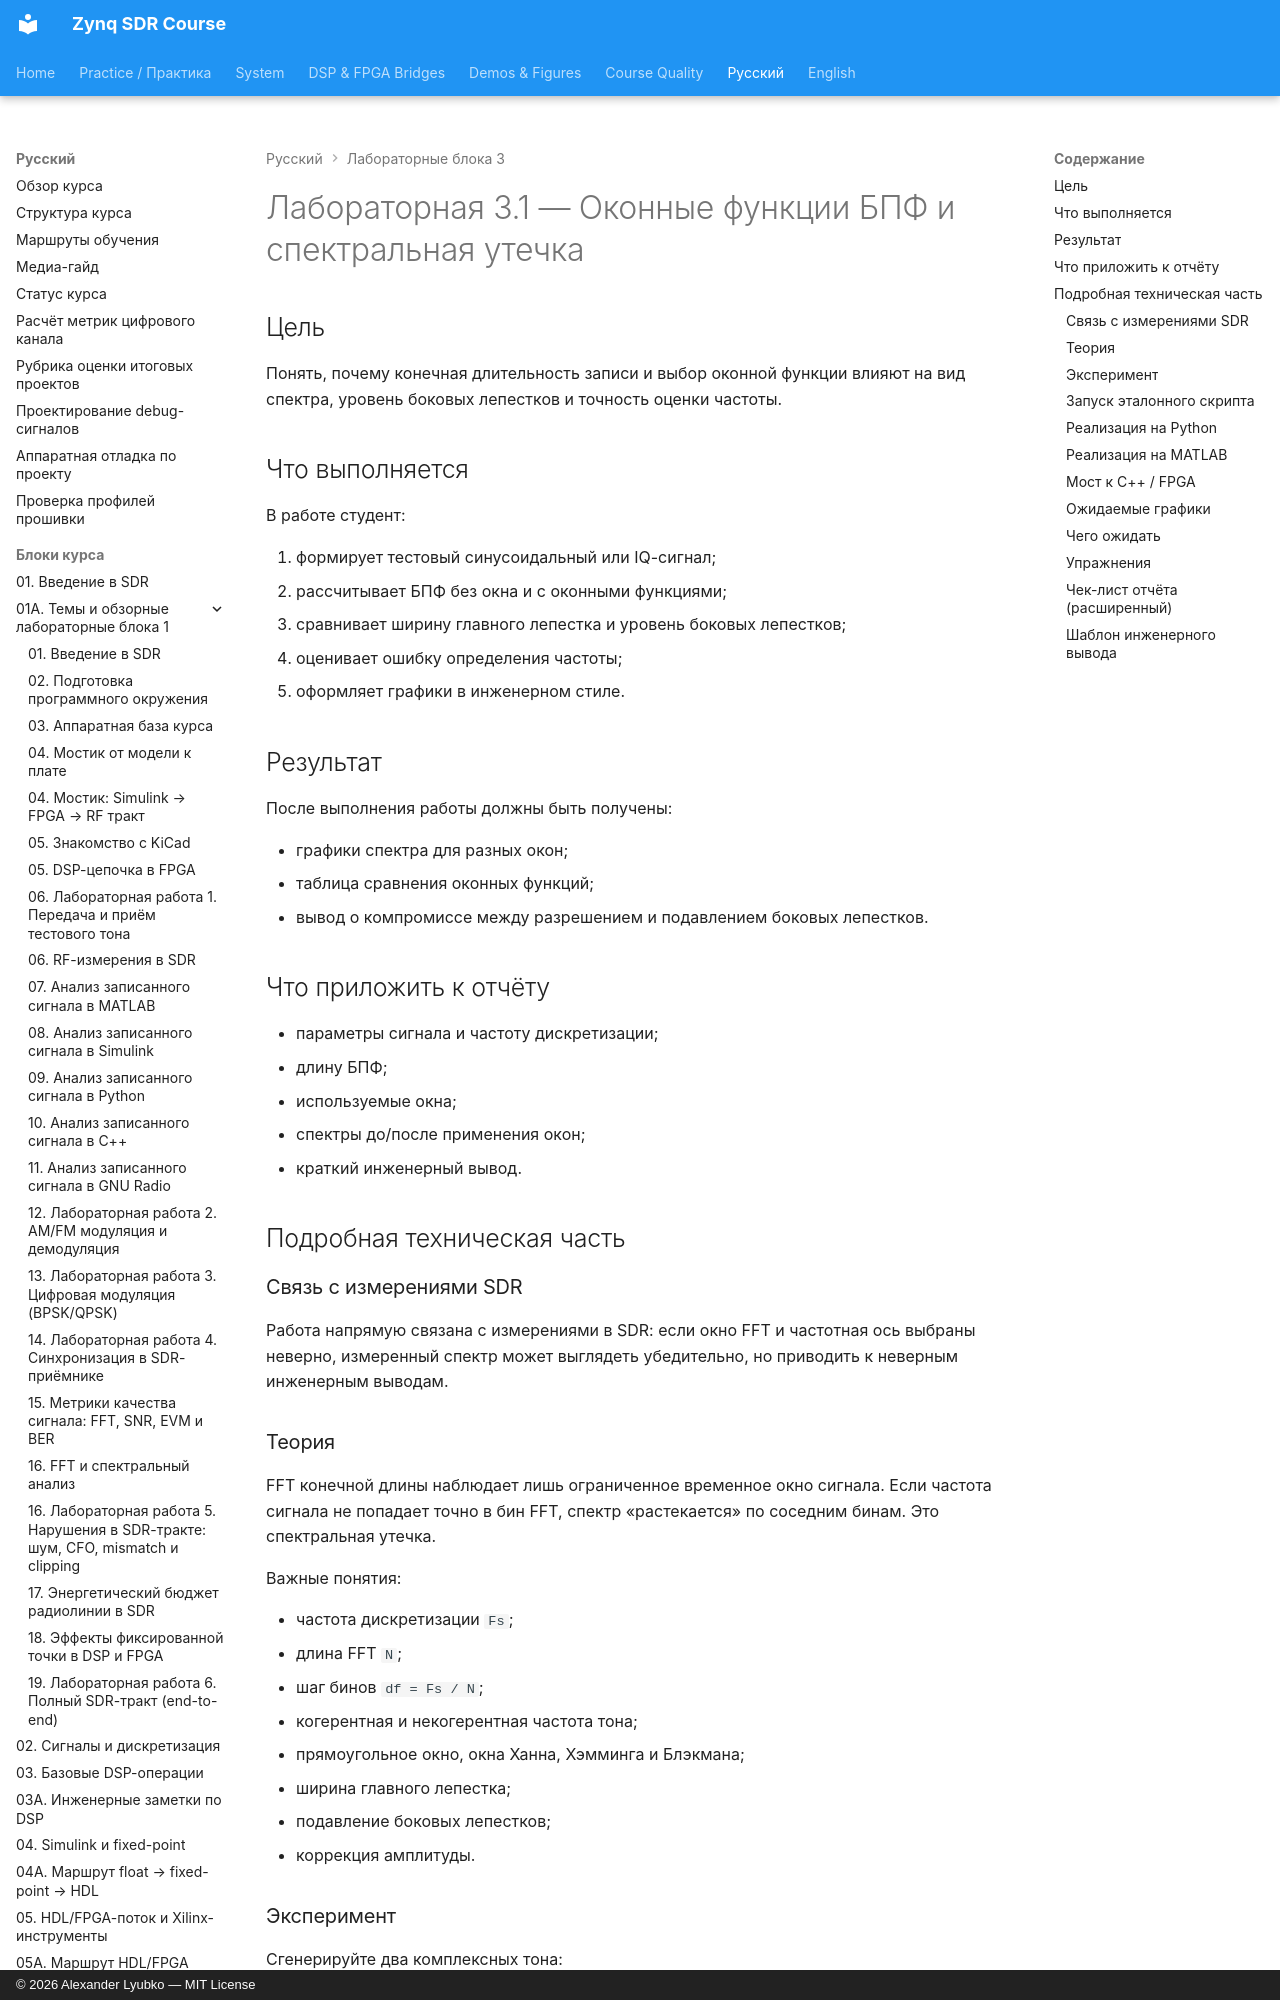

repository: Lay007/zynq-sdr-course · page: ru/labs/lab-3-1-fft-windows/index.html · generator: mkdocs · copyright: © 2026 Alexander Lyubko — MIT License

# Лабораторная 3.1 — Оконные функции БПФ и спектральная утечка

## Цель

Понять, почему конечная длительность записи и выбор оконной функции влияют на вид спектра, уровень боковых лепестков и точность оценки частоты.

## Что выполняется

В работе студент:

1. формирует тестовый синусоидальный или IQ-сигнал;
2. рассчитывает БПФ без окна и с оконными функциями;
3. сравнивает ширину главного лепестка и уровень боковых лепестков;
4. оценивает ошибку определения частоты;
5. оформляет графики в инженерном стиле.

## Результат

После выполнения работы должны быть получены:

- графики спектра для разных окон;
- таблица сравнения оконных функций;
- вывод о компромиссе между разрешением и подавлением боковых лепестков.

## Что приложить к отчёту

- параметры сигнала и частоту дискретизации;
- длину БПФ;
- используемые окна;
- спектры до/после применения окон;
- краткий инженерный вывод.

## Подробная техническая часть
### Связь с измерениями SDR

Работа напрямую связана с измерениями в SDR: если окно FFT и частотная ось выбраны неверно, измеренный спектр может выглядеть убедительно, но приводить к неверным инженерным выводам.
